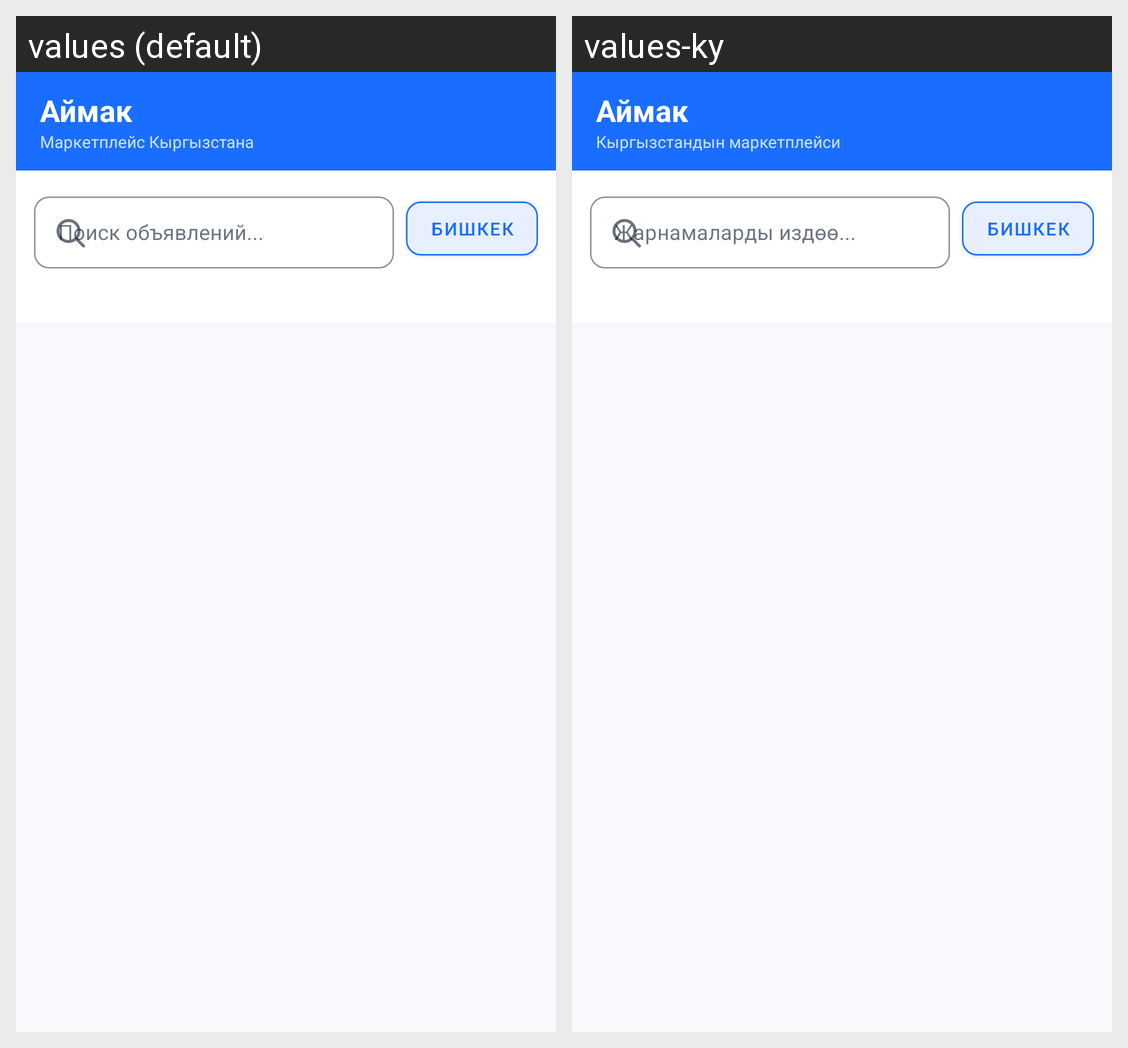

Locale-by-locale string values for the Android screen shown in this grid:
Android screen res/layout/fragment_home.xml rendered under 2 locales, left to right: values (default), values-ky. Device: Nexus 5 (rendered at 1080×1920; each locale shown at half size, 540×960, under a caption strip naming it); theme Theme.JerKG.
Strings drawn on this screen, with the default value and each locale's value (text and hints the layout hard-codes, and strings that could not be matched under every locale, appear in the picture but are not listed):

app_name
  values: Аймак
  values-ky: Аймак

tagline
  values: Маркетплейс Кыргызстана
  values-ky: Кыргызстандын маркетплейси

home_search_hint
  values: Поиск объявлений...
  values-ky: Жарнамаларды издөө...

region_bishkek
  values: Бишкек
  values-ky: Бишкек
